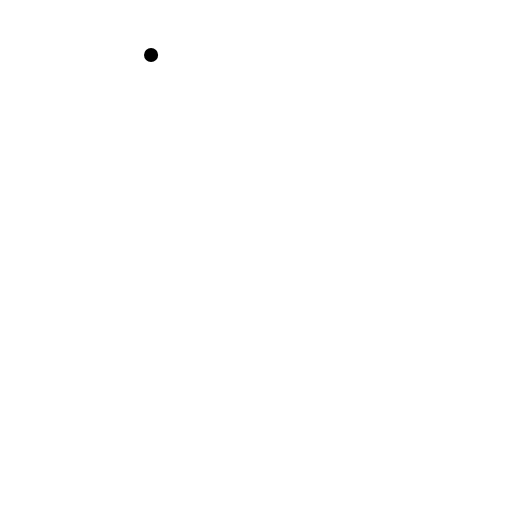
t = 0.00 s
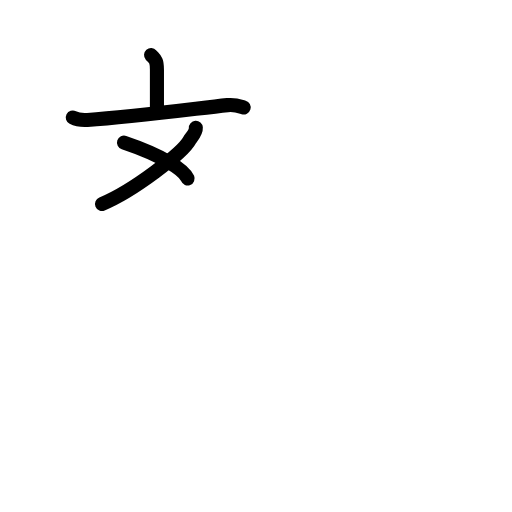
t = 3.75 s
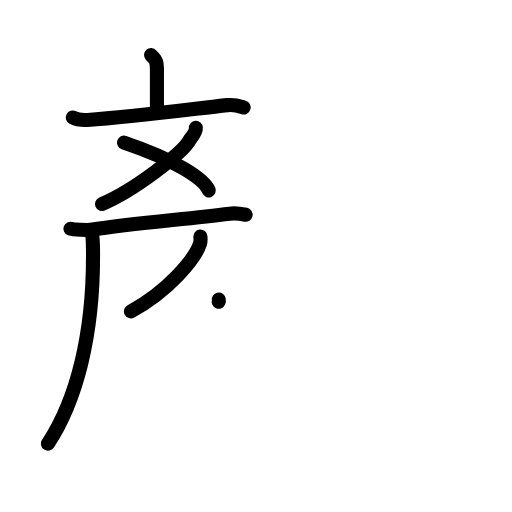
t = 7.13 s
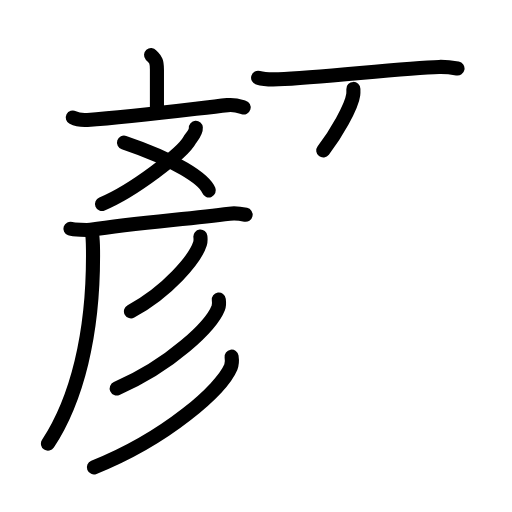
t = 10.88 s
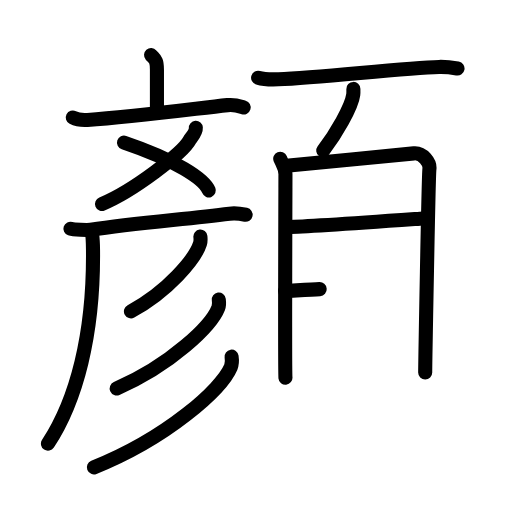
t = 14.25 s
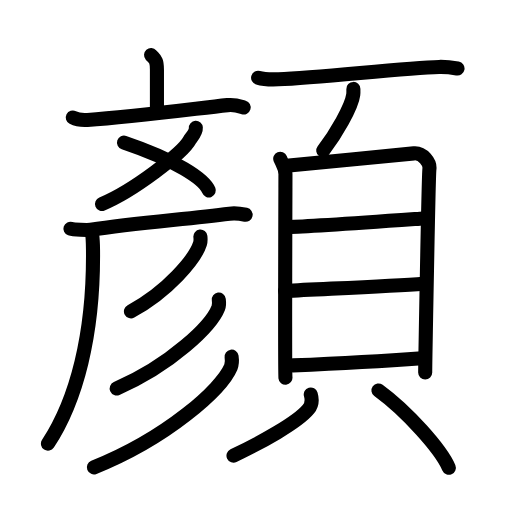
t = 18.00 s

The animated SVG that drew these frames (rendered in a browser with its animation timeline set to each time). Animation: 52 SMIL elements (animate=52); one cycle of 18.00 s.

<?xml version="1.0" encoding="UTF-8"?>
<!--
AniKanjiVG is licensed by CC-BY-SA Paul C. Sommerhoff (https://bitbucket.org/sommerhoff/anikanjivg).
AniKanjiVG uses KanjiVG which is licensed by CC-BY-SA Ulrich Apel (http://kanjivg.tagaini.net).
See also http://creativecommons.org/licenses/by-sa/3.0/
-->
<svg xmlns:kvg='http://kanjivg.tagaini.net' xmlns='http://www.w3.org/2000/svg' width='109' height='109' viewBox='0 0 109 109' style='fill:none;stroke:#000000;stroke-width:3;stroke-linecap:round;stroke-linejoin:round;' id="kvg:kanji_0984f"><g id="kvg:0984f" kvg:element="顏"><g id="kvg:0984f-g1" kvg:element="彦" kvg:variant="true" kvg:position="left"><g id="kvg:0984f-g2" kvg:element="立" kvg:variant="true"><g id="kvg:0984f-g3" kvg:element="文"><g id="kvg:0984f-g4" kvg:element="亠" kvg:position="top"><path id="kvg:0984f-s1" kvg:type="㇑a" d="M32.16,11.72c0.83,0.94,1.25,0.94,1.25,3.12c0,2.19,0,2.51,0,8.44"><animate attributeName="d" begin="0.0s" dur="0.5s" from="M32.16,11.72C32.16,11.72,32.16,11.72,32.16,11.72" to="M32.16,11.72c0.83,0.94,1.25,0.94,1.25,3.12" />
<animate attributeName="d" begin="0.5s" dur="0.5s" from="M32.16,11.72c0.83,0.94,1.25,0.94,1.25,3.12c0,0,0,0,0,0,0" to="M32.16,11.72c0.83,0.94,1.25,0.94,1.25,3.12c0,2.19,0,2.51,0,8.44" />
</path>
<path id="kvg:0984f-s2" kvg:type="㇐" d="M15.5,25.03c0.98,0.5,2.12,0.56,3.11,0.5c9.56-0.57,22.13-2.29,29.82-3.15c1.63-0.18,2.62,0.24,3.44,0.49"><animate attributeName="d" begin="1.0s" dur="0.3333333333333333s" from="M15.5,25.03C15.5,25.03,15.5,25.03,15.5,25.03" to="M15.5,25.03c0.98,0.5,2.12,0.56,3.11,0.5" />
<animate attributeName="d" begin="1.3333333333333333s" dur="0.3333333333333333s" from="M15.5,25.03c0.98,0.5,2.12,0.56,3.11,0.5c0,0,0,0,0,0,0" to="M15.5,25.03c0.98,0.5,2.12,0.56,3.11,0.5c9.56-0.57,22.13-2.29,29.82-3.15" />
<animate attributeName="d" begin="1.6666666666666665s" dur="0.3333333333333333s" from="M15.5,25.03c0.98,0.5,2.12,0.56,3.11,0.5c9.56-0.57,22.13-2.29,29.82-3.15c0,0,0,0,0,0,0" to="M15.5,25.03c0.98,0.5,2.12,0.56,3.11,0.5c9.56-0.57,22.13-2.29,29.82-3.15c1.63-0.18,2.62,0.24,3.44,0.49" />
<animate attributeName="d" begin="0s" dur="1.0s" from="M-100,-100" to="M-100,-100" />
</path>
</g>
<g id="kvg:0984f-g5" kvg:element="乂" kvg:position="bottom"><path id="kvg:0984f-s3" kvg:type="㇒" d="M41.69,27.2c0.07,1.02-1.07,2.2-1.29,2.6c-1.47,2.79-12.15,10.94-18.68,13.62"><animate attributeName="d" begin="2.0s" dur="0.5s" from="M41.69,27.2C41.69,27.2,41.69,27.2,41.69,27.2" to="M41.69,27.2c0.07,1.02-1.07,2.2-1.29,2.6" />
<animate attributeName="d" begin="2.5s" dur="0.5s" from="M41.69,27.2c0.07,1.02-1.07,2.2-1.29,2.6c0,0,0,0,0,0,0" to="M41.69,27.2c0.07,1.02-1.07,2.2-1.29,2.6c-1.47,2.79-12.15,10.94-18.68,13.62" />
<animate attributeName="d" begin="0s" dur="2.0s" from="M-100,-100" to="M-100,-100" />
</path>
<path id="kvg:0984f-s4" kvg:type="㇏" d="M26.4,30.36c11.03,3.73,17.04,7.72,18.05,10.17"><animate attributeName="d" begin="3.0s" dur="1.0s" from="M26.4,30.36C26.4,30.36,26.4,30.36,26.4,30.36" to="M26.4,30.36c11.03,3.73,17.04,7.72,18.05,10.17" />
<animate attributeName="d" begin="0s" dur="3.0s" from="M-100,-100" to="M-100,-100" />
</path>
</g>
</g>
<g id="kvg:0984f-g6" kvg:element="厂" kvg:part="1"><path id="kvg:0984f-s5" kvg:type="㇐" d="M14.99,48.69c0.67,0.23,3.66,0.33,4.32,0.23c9.34-1.44,20.04-2.22,29.54-3.43c1.1-0.14,2.88,0.11,3.44,0.23"><animate attributeName="d" begin="4.0s" dur="0.3333333333333333s" from="M14.99,48.69C14.99,48.69,14.99,48.69,14.99,48.69" to="M14.99,48.69c0.67,0.23,3.66,0.33,4.32,0.23" />
<animate attributeName="d" begin="4.333333333333333s" dur="0.3333333333333333s" from="M14.99,48.69c0.67,0.23,3.66,0.33,4.32,0.23c0,0,0,0,0,0,0" to="M14.99,48.69c0.67,0.23,3.66,0.33,4.32,0.23c9.34-1.44,20.04-2.22,29.54-3.43" />
<animate attributeName="d" begin="4.666666666666667s" dur="0.3333333333333333s" from="M14.99,48.69c0.67,0.23,3.66,0.33,4.32,0.23c9.34-1.44,20.04-2.22,29.54-3.43c0,0,0,0,0,0,0" to="M14.99,48.69c0.67,0.23,3.66,0.33,4.32,0.23c9.34-1.44,20.04-2.22,29.54-3.43c1.1-0.14,2.88,0.11,3.44,0.23" />
<animate attributeName="d" begin="0s" dur="4.0s" from="M-100,-100" to="M-100,-100" />
</path>
</g>
</g>
<g id="kvg:0984f-g7" kvg:element="厂" kvg:part="2"><path id="kvg:0984f-s6" kvg:type="㇒" d="M19.4,48.97c0.34,0.38,0.39,3.09,0.4,4.29c0.18,18.03-3.55,31.99-9.59,41.2"><animate attributeName="d" begin="5.0s" dur="0.5s" from="M19.4,48.97C19.4,48.97,19.4,48.97,19.4,48.97" to="M19.4,48.97c0.34,0.38,0.39,3.09,0.4,4.29" />
<animate attributeName="d" begin="5.5s" dur="0.5s" from="M19.4,48.97c0.34,0.38,0.39,3.09,0.4,4.29c0,0,0,0,0,0,0" to="M19.4,48.97c0.34,0.38,0.39,3.09,0.4,4.29c0.18,18.03-3.55,31.99-9.59,41.2" />
<animate attributeName="d" begin="0s" dur="5.0s" from="M-100,-100" to="M-100,-100" />
</path>
</g>
<g id="kvg:0984f-g8" kvg:element="彡"><g id="kvg:0984f-g9" kvg:element="丿"><path id="kvg:0984f-s7" kvg:type="㇒" d="M42.66,50.37c0.04,0.37,0.09,0.97-0.08,1.51c-1.01,3.18-6.79,10.14-14.7,14.4"><animate attributeName="d" begin="6.0s" dur="0.5s" from="M42.66,50.37C42.66,50.37,42.66,50.37,42.66,50.37" to="M42.66,50.37c0.04,0.37,0.09,0.97-0.08,1.51" />
<animate attributeName="d" begin="6.5s" dur="0.5s" from="M42.66,50.37c0.04,0.37,0.09,0.97-0.08,1.51c0,0,0,0,0,0,0" to="M42.66,50.37c0.04,0.37,0.09,0.97-0.08,1.51c-1.01,3.18-6.79,10.14-14.7,14.4" />
<animate attributeName="d" begin="0s" dur="6.0s" from="M-100,-100" to="M-100,-100" />
</path>
</g>
<g id="kvg:0984f-g10" kvg:element="丿"><path id="kvg:0984f-s8" kvg:type="㇒" d="M46.58,63.78c0.06,0.44,0.13,1.15-0.12,1.79c-1.48,3.78-9.98,12.07-21.62,17.15"><animate attributeName="d" begin="7.0s" dur="0.5s" from="M46.58,63.78C46.58,63.78,46.58,63.78,46.58,63.78" to="M46.58,63.78c0.06,0.44,0.13,1.15-0.12,1.79" />
<animate attributeName="d" begin="7.5s" dur="0.5s" from="M46.58,63.78c0.06,0.44,0.13,1.15-0.12,1.79c0,0,0,0,0,0,0" to="M46.58,63.78c0.06,0.44,0.13,1.15-0.12,1.79c-1.48,3.78-9.98,12.07-21.62,17.15" />
<animate attributeName="d" begin="0s" dur="7.0s" from="M-100,-100" to="M-100,-100" />
</path>
</g>
<g id="kvg:0984f-g11" kvg:element="丿"><path id="kvg:0984f-s9" kvg:type="㇒" d="M49.3,75.92c0.08,0.56,0.18,1.44-0.16,2.23c-2,4.71-13.46,15.03-29.15,21.35"><animate attributeName="d" begin="8.0s" dur="0.5s" from="M49.3,75.92C49.3,75.92,49.3,75.92,49.3,75.92" to="M49.3,75.92c0.08,0.56,0.18,1.44-0.16,2.23" />
<animate attributeName="d" begin="8.5s" dur="0.5s" from="M49.3,75.92c0.08,0.56,0.18,1.44-0.16,2.23c0,0,0,0,0,0,0" to="M49.3,75.92c0.08,0.56,0.18,1.44-0.16,2.23c-2,4.71-13.46,15.03-29.15,21.35" />
<animate attributeName="d" begin="0s" dur="8.0s" from="M-100,-100" to="M-100,-100" />
</path>
</g>
</g>
</g>
<g id="kvg:0984f-g12" kvg:element="頁" kvg:position="right" kvg:radical="general"><g id="kvg:0984f-g13" kvg:position="top"><path id="kvg:0984f-s10" kvg:type="㇐" d="M54.95,16.54c1.12,0.34,3.18,0.39,4.31,0.34c9.28-0.4,26.99-2.46,34.21-2.63c1.87-0.04,2.99,0.17,3.93,0.34"><animate attributeName="d" begin="9.0s" dur="0.3333333333333333s" from="M54.95,16.54C54.95,16.54,54.95,16.54,54.95,16.54" to="M54.95,16.54c1.12,0.34,3.18,0.39,4.31,0.34" />
<animate attributeName="d" begin="9.333333333333334s" dur="0.3333333333333333s" from="M54.95,16.54c1.12,0.34,3.18,0.39,4.31,0.34c0,0,0,0,0,0,0" to="M54.95,16.54c1.12,0.34,3.18,0.39,4.31,0.34c9.28-0.4,26.99-2.46,34.21-2.63" />
<animate attributeName="d" begin="9.666666666666666s" dur="0.3333333333333333s" from="M54.95,16.54c1.12,0.34,3.18,0.39,4.31,0.34c9.28-0.4,26.99-2.46,34.21-2.63c0,0,0,0,0,0,0" to="M54.95,16.54c1.12,0.34,3.18,0.39,4.31,0.34c9.28-0.4,26.99-2.46,34.21-2.63c1.87-0.04,2.99,0.17,3.93,0.34" />
<animate attributeName="d" begin="0s" dur="9.0s" from="M-100,-100" to="M-100,-100" />
</path>
<path id="kvg:0984f-s11" kvg:type="㇒" d="M75.23,18.93c0.01,0.31,0.03,0.8-0.03,1.24c-0.34,2.62-3.71,8.36-6.38,11.87"><animate attributeName="d" begin="10.0s" dur="0.5s" from="M75.23,18.93C75.23,18.93,75.23,18.93,75.23,18.93" to="M75.23,18.93c0.01,0.31,0.03,0.8-0.03,1.24" />
<animate attributeName="d" begin="10.5s" dur="0.5s" from="M75.23,18.93c0.01,0.31,0.03,0.8-0.03,1.24c0,0,0,0,0,0,0" to="M75.23,18.93c0.01,0.31,0.03,0.8-0.03,1.24c-0.34,2.62-3.71,8.36-6.38,11.87" />
<animate attributeName="d" begin="0s" dur="10.0s" from="M-100,-100" to="M-100,-100" />
</path>
</g>
<g id="kvg:0984f-g14" kvg:element="貝" kvg:position="bottom"><g id="kvg:0984f-g15" kvg:element="目" kvg:position="top"><path id="kvg:0984f-s12" kvg:type="㇑" d="M59.66,33.8c0.45,1.08,1.11,1.88,1.11,3.32c0,1.44-0.15,41.84,0,43.28"><animate attributeName="d" begin="11.0s" dur="0.5s" from="M59.66,33.8C59.66,33.8,59.66,33.8,59.66,33.8" to="M59.66,33.8c0.45,1.08,1.11,1.88,1.11,3.32" />
<animate attributeName="d" begin="11.5s" dur="0.5s" from="M59.66,33.8c0.45,1.08,1.11,1.88,1.11,3.32c0,0,0,0,0,0,0" to="M59.66,33.8c0.45,1.08,1.11,1.88,1.11,3.32c0,1.44-0.15,41.84,0,43.28" />
<animate attributeName="d" begin="0s" dur="11.0s" from="M-100,-100" to="M-100,-100" />
</path>
<path id="kvg:0984f-s13" kvg:type="㇕a" d="M61.53,35.23c2.56-0.18,24.24-2.36,26.58-2.58c1.94-0.18,3.48,1.99,3.31,3.32c-0.21,1.69-0.9,42.25-0.9,43.33"><animate attributeName="d" begin="12.0s" dur="0.3333333333333333s" from="M61.53,35.23C61.53,35.23,61.53,35.23,61.53,35.23" to="M61.53,35.23c2.56-0.18,24.24-2.36,26.58-2.58" />
<animate attributeName="d" begin="12.333333333333334s" dur="0.3333333333333333s" from="M61.53,35.23c2.56-0.18,24.24-2.36,26.58-2.58c0,0,0,0,0,0,0" to="M61.53,35.23c2.56-0.18,24.24-2.36,26.58-2.58c1.94-0.18,3.48,1.99,3.31,3.32" />
<animate attributeName="d" begin="12.666666666666666s" dur="0.3333333333333333s" from="M61.53,35.23c2.56-0.18,24.24-2.36,26.58-2.58c1.94-0.18,3.48,1.99,3.31,3.32c0,0,0,0,0,0,0" to="M61.53,35.23c2.56-0.18,24.24-2.36,26.58-2.58c1.94-0.18,3.48,1.99,3.31,3.32c-0.21,1.69-0.9,42.25-0.9,43.33" />
<animate attributeName="d" begin="0s" dur="12.0s" from="M-100,-100" to="M-100,-100" />
</path>
<path id="kvg:0984f-s14" kvg:type="㇐a" d="M61.49,48.32c3.66,0,23.15-1.42,28.64-1.81"><animate attributeName="d" begin="13.0s" dur="1.0s" from="M61.49,48.32C61.49,48.32,61.49,48.32,61.49,48.32" to="M61.49,48.32c3.66,0,23.15-1.42,28.64-1.81" />
<animate attributeName="d" begin="0s" dur="13.0s" from="M-100,-100" to="M-100,-100" />
</path>
<path id="kvg:0984f-s15" kvg:type="㇐a" d="M60.69,61.94c9.13-0.48,22.47-1.05,29.47-1.55"><animate attributeName="d" begin="14.0s" dur="1.0s" from="M60.69,61.94C60.69,61.94,60.69,61.94,60.69,61.94" to="M60.69,61.94c9.13-0.48,22.47-1.05,29.47-1.55" />
<animate attributeName="d" begin="0s" dur="14.0s" from="M-100,-100" to="M-100,-100" />
</path>
<path id="kvg:0984f-s16" kvg:type="㇐a" d="M62.36,77.79c6.64-0.29,20.01-1,27.46-1.54"><animate attributeName="d" begin="15.0s" dur="1.0s" from="M62.36,77.79C62.36,77.79,62.36,77.79,62.36,77.79" to="M62.36,77.79c6.64-0.29,20.01-1,27.46-1.54" />
<animate attributeName="d" begin="0s" dur="15.0s" from="M-100,-100" to="M-100,-100" />
</path>
</g>
<g id="kvg:0984f-g16" kvg:position="bottom"><path id="kvg:0984f-s17" kvg:type="㇒" d="M66.16,83.98c0.39,1.31,0.28,2.17-0.5,3.13C63.3,89.99,55.5,94.25,49.71,97"><animate attributeName="d" begin="16.0s" dur="0.5s" from="M66.16,83.98C66.16,83.98,66.16,83.98,66.16,83.98" to="M66.16,83.98c0.39,1.31,0.28,2.17-0.5,3.13" />
<animate attributeName="d" begin="16.5s" dur="0.5s" from="M66.16,83.98c0.39,1.31,0.28,2.17-0.5,3.13c0,0,0,0,0,0,0" to="M66.16,83.98c0.39,1.31,0.28,2.17-0.5,3.13C63.3,89.99,55.5,94.25,49.71,97" />
<animate attributeName="d" begin="0s" dur="16.0s" from="M-100,-100" to="M-100,-100" />
</path>
<path id="kvg:0984f-s18" kvg:type="㇔" d="M80.57,83.12c6.1,4.46,13.32,12.56,14.98,16.46"><animate attributeName="d" begin="17.0s" dur="1.0s" from="M80.57,83.12C80.57,83.12,80.57,83.12,80.57,83.12" to="M80.57,83.12c6.1,4.46,13.32,12.56,14.98,16.46" />
<animate attributeName="d" begin="0s" dur="17.0s" from="M-100,-100" to="M-100,-100" />
</path>
</g>
</g>
</g>
</g>
</svg>
